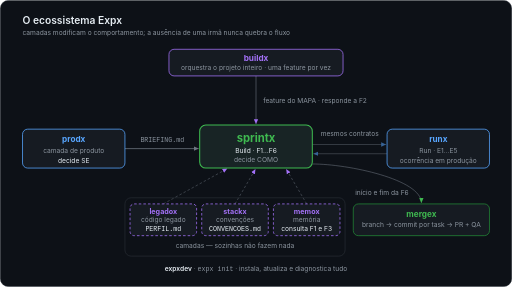
t = 0.00 s
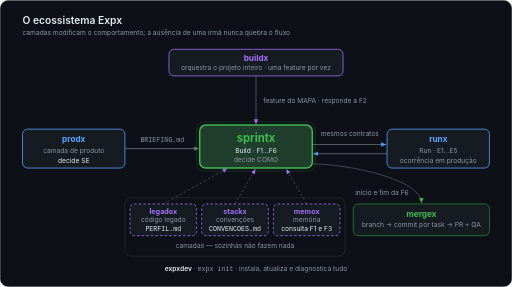
t = 1.65 s
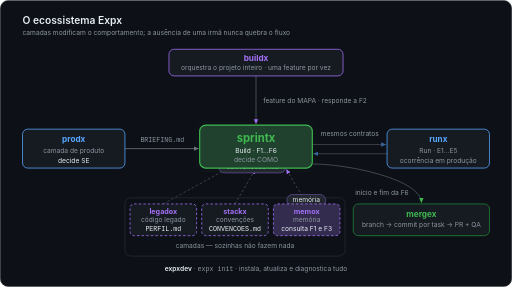
t = 3.30 s
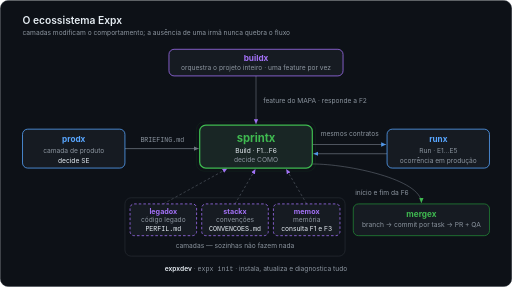
t = 4.88 s
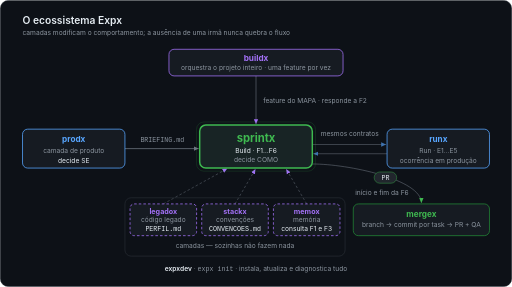
t = 6.55 s
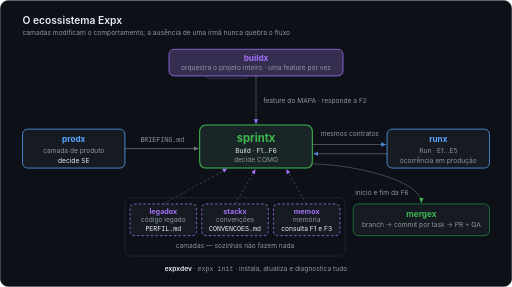
t = 8.07 s

The animated SVG that drew these frames (rendered in a browser with its animation timeline set to each time). Animation: 24 SMIL elements (animate=17,animateMotion=7); frames cover the first 8.06 s, repeats indefinitely.

<svg xmlns="http://www.w3.org/2000/svg" width="1000" height="560" viewBox="0 0 1000 560" role="img" aria-label="O ecossistema Expx: prodx decide se há trabalho, sprintx decide como, camadas modificam o comportamento, mergex entrega, buildx orquestra o projeto inteiro.">
  <title>O ecossistema Expx: prodx decide se há trabalho, sprintx decide como, as camadas modificam o comportamento, mergex entrega e buildx orquestra o projeto inteiro</title>
  <style>
    .eco-sans { font-family: -apple-system, BlinkMacSystemFont, 'Segoe UI', Roboto, Helvetica, Arial, sans-serif; }
    .eco-mono { font-family: ui-monospace, SFMono-Regular, Menlo, Consolas, 'Liberation Mono', monospace; }
    .eco-title { font-size: 20px; font-weight: 600; fill: #e6edf3; }
    .eco-sub { font-size: 13px; fill: #8b949e; }
    .eco-name { font-size: 16px; font-weight: 700; }
    .eco-lbl { font-size: 13px; fill: #8b949e; }
    .eco-lbl-strong { font-size: 13px; fill: #e6edf3; }
    .eco-edge { font-size: 13px; fill: #8b949e; }
    .eco-chip { font-size: 13px; fill: #e6edf3; }
    .eco-node { fill: #161b22; stroke-width: 1.5; }
    .eco-line { fill: none; stroke: #6e7681; stroke-width: 1.5; }
  </style>
  <defs>
    <marker id="eco-ar-dim" viewBox="0 0 10 10" refX="9" refY="5" markerWidth="7" markerHeight="7" orient="auto">
      <path d="M0,1 L9,5 L0,9 Z" fill="#6e7681"/>
    </marker>
    <marker id="eco-ar-purple" viewBox="0 0 10 10" refX="9" refY="5" markerWidth="7" markerHeight="7" orient="auto">
      <path d="M0,1 L9,5 L0,9 Z" fill="#a371f7"/>
    </marker>
    <marker id="eco-ar-blue" viewBox="0 0 10 10" refX="9" refY="5" markerWidth="7" markerHeight="7" orient="auto">
      <path d="M0,1 L9,5 L0,9 Z" fill="#58a6ff"/>
    </marker>
    <marker id="eco-ar-green" viewBox="0 0 10 10" refX="9" refY="5" markerWidth="7" markerHeight="7" orient="auto">
      <path d="M0,1 L9,5 L0,9 Z" fill="#3fb950"/>
    </marker>
    <!-- trilhos dos pacotes: começam ~6 px e terminam ~14 px por dentro das bordas; os nós ficam por cima no DOM -->
    <path id="eco-p-briefing" d="M238,290 L400,290"/>
    <path id="eco-p-l1" d="M319,392 L446,316"/>
    <path id="eco-p-l2" d="M459,392 L498,316"/>
    <path id="eco-p-l3" d="M599,392 L552,316"/>
    <path id="eco-p-pr" d="M604,320 C680,320 823,350 823,412"/>
    <path id="eco-p-build" d="M500,142 L500,258"/>
  </defs>

  <!-- cartão -->
  <rect x="0.5" y="0.5" width="999" height="559" rx="16" fill="#0d1117" stroke="#30363d"/>

  <!-- título -->
  <text x="44" y="46" class="eco-sans eco-title">O ecossistema Expx</text>
  <text x="44" y="68" class="eco-sans eco-sub">camadas modificam o comportamento; a ausência de uma irmã nunca quebra o fluxo</text>

  <!-- ===== arestas ===== -->
  <!-- prodx -> sprintx -->
  <path d="M244,290 L388,290" class="eco-line" marker-end="url(#eco-ar-dim)"/>
  <text x="317" y="278" text-anchor="middle" class="eco-mono eco-edge">BRIEFING.md</text>

  <!-- buildx -> sprintx -->
  <path d="M500,148 L500,242" class="eco-line" stroke="#a371f7" stroke-opacity="0.75" marker-end="url(#eco-ar-purple)"/>
  <text x="514" y="200" class="eco-sans eco-edge">feature do MAPA · responde a F2</text>

  <!-- sprintx <-> runx (mesmos contratos), cintila devagar -->
  <g opacity="0.55">
    <path d="M610,282 L754,282" class="eco-line" stroke="#58a6ff" marker-end="url(#eco-ar-blue)"/>
    <path d="M756,300 L612,300" class="eco-line" stroke="#58a6ff" marker-end="url(#eco-ar-blue)"/>
    <animate attributeName="opacity" values="0.55;0.95;0.55" keyTimes="0;0.5;1" dur="3s" repeatCount="indefinite" calcMode="spline" keySplines="0.45 0 0.55 1;0.45 0 0.55 1"/>
  </g>
  <text x="683" y="266" text-anchor="middle" class="eco-sans eco-edge">mesmos contratos</text>

  <!-- camadas -> sprintx (tracejadas) -->
  <g class="eco-line" stroke="#a371f7" stroke-opacity="0.6" stroke-dasharray="5 4">
    <path d="M319,398 L444,329" marker-end="url(#eco-ar-purple)"/>
    <path d="M459,398 L499,330" marker-end="url(#eco-ar-purple)"/>
    <path d="M599,398 L559,330" marker-end="url(#eco-ar-purple)"/>
  </g>

  <!-- sprintx -> mergex -->
  <path d="M610,320 C680,320 823,350 823,396" class="eco-line" stroke="#3fb950" stroke-opacity="0.7" marker-end="url(#eco-ar-green)"/>
  <text x="746" y="380" text-anchor="middle" class="eco-sans eco-edge">início e fim da F6</text>

  <!-- ===== pacotes em movimento (ciclo de 12 s) — antes dos nós, para entrarem por baixo das caixas ===== -->
  <!-- BRIEFING.md: prodx -> sprintx, t=0.5 -->
  <g opacity="0">
    <circle r="9" fill="#58a6ff" opacity="0.25"/>
    <circle r="4.5" fill="#58a6ff"/>
    <animateMotion dur="12s" repeatCount="indefinite" calcMode="spline" keyTimes="0;0.04167;0.14167;1" keyPoints="0;0;1;1" keySplines="0 0 1 1;0.4 0 0.2 1;0 0 1 1"><mpath href="#eco-p-briefing"/></animateMotion>
    <animate attributeName="opacity" values="0;0;1;1;0;0" keyTimes="0;0.04167;0.05367;0.12367;0.14167;1" dur="12s" repeatCount="indefinite"/>
  </g>

  <!-- camadas: três pulsos rotulados, t=2 / 2.6 / 3.2 -->
  <g opacity="0">
    <rect x="-50" y="-11" width="100" height="22" rx="11" fill="#21262d" stroke="#a371f7" stroke-opacity="0.8"/>
    <text x="0" y="4" text-anchor="middle" class="eco-mono eco-chip">PERFIL.md</text>
    <animateMotion dur="12s" repeatCount="indefinite" calcMode="spline" keyTimes="0;0.16667;0.26667;1" keyPoints="0;0;1;1" keySplines="0 0 1 1;0.4 0 0.2 1;0 0 1 1"><mpath href="#eco-p-l1"/></animateMotion>
    <animate attributeName="opacity" values="0;0;1;1;0;0" keyTimes="0;0.16667;0.17467;0.24467;0.26667;1" dur="12s" repeatCount="indefinite"/>
  </g>
  <g opacity="0">
    <rect x="-65" y="-11" width="130" height="22" rx="11" fill="#21262d" stroke="#a371f7" stroke-opacity="0.8"/>
    <text x="0" y="4" text-anchor="middle" class="eco-mono eco-chip">CONVENCOES.md</text>
    <animateMotion dur="12s" repeatCount="indefinite" calcMode="spline" keyTimes="0;0.21667;0.31667;1" keyPoints="0;0;1;1" keySplines="0 0 1 1;0.4 0 0.2 1;0 0 1 1"><mpath href="#eco-p-l2"/></animateMotion>
    <animate attributeName="opacity" values="0;0;1;1;0;0" keyTimes="0;0.21667;0.22467;0.29467;0.31667;1" dur="12s" repeatCount="indefinite"/>
  </g>
  <g opacity="0">
    <rect x="-38" y="-11" width="76" height="22" rx="11" fill="#21262d" stroke="#a371f7" stroke-opacity="0.8"/>
    <text x="0" y="4" text-anchor="middle" class="eco-sans eco-chip">memória</text>
    <animateMotion dur="12s" repeatCount="indefinite" calcMode="spline" keyTimes="0;0.26667;0.36667;1" keyPoints="0;0;1;1" keySplines="0 0 1 1;0.4 0 0.2 1;0 0 1 1"><mpath href="#eco-p-l3"/></animateMotion>
    <animate attributeName="opacity" values="0;0;1;1;0;0" keyTimes="0;0.26667;0.27467;0.34467;0.36667;1" dur="12s" repeatCount="indefinite"/>
  </g>

  <!-- PR: sprintx -> mergex, t=6 -->
  <g opacity="0">
    <rect x="-22" y="-11" width="44" height="22" rx="11" fill="#21262d" stroke="#3fb950" stroke-opacity="0.8"/>
    <text x="0" y="4" text-anchor="middle" class="eco-mono eco-chip">PR</text>
    <animateMotion dur="12s" repeatCount="indefinite" calcMode="spline" keyTimes="0;0.5;0.61667;1" keyPoints="0;0;1;1" keySplines="0 0 1 1;0.4 0 0.2 1;0 0 1 1"><mpath href="#eco-p-pr"/></animateMotion>
    <animate attributeName="opacity" values="0;0;1;1;0;0" keyTimes="0;0.5;0.51167;0.59333;0.61667;1" dur="12s" repeatCount="indefinite"/>
  </g>

  <!-- buildx: feature 1 e feature 2, t=8 e t=10 -->
  <g opacity="0">
    <circle r="9" fill="#a371f7" opacity="0.25"/>
    <circle r="4.5" fill="#a371f7"/>
    <rect x="-100" y="-11" width="88" height="22" rx="11" fill="#21262d" stroke="#a371f7" stroke-opacity="0.8"/>
    <text x="-56" y="4" text-anchor="middle" class="eco-sans eco-chip">feature 1</text>
    <animateMotion dur="12s" repeatCount="indefinite" calcMode="spline" keyTimes="0;0.66667;0.775;1" keyPoints="0;0;1;1" keySplines="0 0 1 1;0.4 0 0.2 1;0 0 1 1"><mpath href="#eco-p-build"/></animateMotion>
    <animate attributeName="opacity" values="0;0;1;1;0;0" keyTimes="0;0.66667;0.6775;0.75117;0.775;1" dur="12s" repeatCount="indefinite"/>
  </g>
  <g opacity="0">
    <circle r="9" fill="#a371f7" opacity="0.25"/>
    <circle r="4.5" fill="#a371f7"/>
    <rect x="-100" y="-11" width="88" height="22" rx="11" fill="#21262d" stroke="#a371f7" stroke-opacity="0.8"/>
    <text x="-56" y="4" text-anchor="middle" class="eco-sans eco-chip">feature 2</text>
    <animateMotion dur="12s" repeatCount="indefinite" calcMode="spline" keyTimes="0;0.83333;0.94167;1" keyPoints="0;0;1;1" keySplines="0 0 1 1;0.4 0 0.2 1;0 0 1 1"><mpath href="#eco-p-build"/></animateMotion>
    <animate attributeName="opacity" values="0;0;1;1;0;0" keyTimes="0;0.83333;0.84417;0.91783;0.94167;1" dur="12s" repeatCount="indefinite"/>
  </g>

  <!-- ===== nós ===== -->
  <!-- buildx -->
  <g>
    <rect x="330" y="96" width="340" height="52" rx="10" class="eco-node" stroke="#a371f7"/>
    <rect x="330" y="96" width="340" height="52" rx="10" fill="#a371f7" opacity="0">
      <animate attributeName="opacity" values="0;0;0.22;0;0;0.22;0;0" keyTimes="0;0.65;0.67;0.71667;0.81667;0.83667;0.88333;1" dur="12s" repeatCount="indefinite" calcMode="spline" keySplines="0.4 0 0.2 1;0.4 0 0.2 1;0.4 0 0.2 1;0.4 0 0.2 1;0.4 0 0.2 1;0.4 0 0.2 1;0.4 0 0.2 1"/>
    </rect>
    <text x="500" y="118" text-anchor="middle" class="eco-sans eco-name" fill="#a371f7">buildx</text>
    <text x="500" y="137" text-anchor="middle" class="eco-sans eco-lbl">orquestra o projeto inteiro · uma feature por vez</text>
  </g>

  <!-- prodx -->
  <g>
    <rect x="44" y="252" width="200" height="76" rx="10" class="eco-node" stroke="#58a6ff"/>
    <rect x="44" y="252" width="200" height="76" rx="10" fill="#58a6ff" opacity="0">
      <animate attributeName="opacity" values="0;0;0.22;0;0" keyTimes="0;0.025;0.045;0.09167;1" dur="12s" repeatCount="indefinite" calcMode="spline" keySplines="0.4 0 0.2 1;0.4 0 0.2 1;0.4 0 0.2 1;0.4 0 0.2 1"/>
    </rect>
    <text x="144" y="278" text-anchor="middle" class="eco-sans eco-name" fill="#58a6ff">prodx</text>
    <text x="144" y="299" text-anchor="middle" class="eco-sans eco-lbl">camada de produto</text>
    <text x="144" y="318" text-anchor="middle" class="eco-sans eco-lbl-strong">decide SE</text>
  </g>

  <!-- runx -->
  <g>
    <rect x="756" y="252" width="200" height="76" rx="10" class="eco-node" stroke="#58a6ff"/>
    <text x="856" y="278" text-anchor="middle" class="eco-sans eco-name" fill="#58a6ff">runx</text>
    <text x="856" y="299" text-anchor="middle" class="eco-sans eco-lbl">Run · E1…E5</text>
    <text x="856" y="318" text-anchor="middle" class="eco-sans eco-lbl">ocorrência em produção</text>
  </g>

  <!-- sprintx (centro): respira; brilho sustentado enquanto as camadas entram -->
  <g>
    <rect x="384" y="238" width="232" height="96" rx="14" fill="none" stroke="#3fb950" stroke-width="1" stroke-opacity="0">
      <animate attributeName="stroke-opacity" values="0;0.35;0" keyTimes="0;0.5;1" dur="4s" repeatCount="indefinite" calcMode="spline" keySplines="0.45 0 0.55 1;0.45 0 0.55 1"/>
    </rect>
    <rect x="390" y="244" width="220" height="84" rx="12" class="eco-node" stroke="#3fb950" stroke-width="2">
      <animate attributeName="stroke-width" values="2;3;2" keyTimes="0;0.5;1" dur="4s" repeatCount="indefinite" calcMode="spline" keySplines="0.45 0 0.55 1;0.45 0 0.55 1"/>
    </rect>
    <rect x="390" y="244" width="220" height="84" rx="12" fill="#3fb950" opacity="0.06">
      <animate attributeName="opacity" values="0.06;0.06;0.24;0.06;0.06;0.24;0.24;0.06;0.06;0.24;0.06;0.06;0.24;0.06;0.06" keyTimes="0;0.125;0.145;0.19167;0.25;0.275;0.375;0.41667;0.75833;0.77833;0.825;0.925;0.945;0.99167;1" dur="12s" repeatCount="indefinite" calcMode="spline" keySplines="0.4 0 0.2 1;0.4 0 0.2 1;0.4 0 0.2 1;0.4 0 0.2 1;0.4 0 0.2 1;0.4 0 0.2 1;0.4 0 0.2 1;0.4 0 0.2 1;0.4 0 0.2 1;0.4 0 0.2 1;0.4 0 0.2 1;0.4 0 0.2 1;0.4 0 0.2 1;0.4 0 0.2 1"/>
    </rect>
    <text x="500" y="277" text-anchor="middle" class="eco-sans" font-size="22" font-weight="700" fill="#3fb950">sprintx</text>
    <text x="500" y="298" text-anchor="middle" class="eco-sans eco-lbl-strong">Build · F1…F6</text>
    <text x="500" y="316" text-anchor="middle" class="eco-sans eco-lbl">decide COMO</text>
  </g>

  <!-- camadas -->
  <g>
    <rect x="244" y="386" width="430" height="114" rx="12" fill="none" stroke="#30363d"/>
    <g class="eco-node" stroke="#a371f7" stroke-dasharray="5 4">
      <rect x="254" y="398" width="130" height="62" rx="8"/>
      <rect x="394" y="398" width="130" height="62" rx="8"/>
      <rect x="534" y="398" width="130" height="62" rx="8"/>
    </g>
    <g fill="#a371f7">
      <rect x="254" y="398" width="130" height="62" rx="8" opacity="0"><animate attributeName="opacity" values="0;0;0.22;0;0" keyTimes="0;0.15;0.17;0.20833;1" dur="12s" repeatCount="indefinite" calcMode="spline" keySplines="0.4 0 0.2 1;0.4 0 0.2 1;0.4 0 0.2 1;0.4 0 0.2 1"/></rect>
      <rect x="394" y="398" width="130" height="62" rx="8" opacity="0"><animate attributeName="opacity" values="0;0;0.22;0;0" keyTimes="0;0.2;0.22;0.25833;1" dur="12s" repeatCount="indefinite" calcMode="spline" keySplines="0.4 0 0.2 1;0.4 0 0.2 1;0.4 0 0.2 1;0.4 0 0.2 1"/></rect>
      <rect x="534" y="398" width="130" height="62" rx="8" opacity="0"><animate attributeName="opacity" values="0;0;0.22;0;0" keyTimes="0;0.25;0.27;0.30833;1" dur="12s" repeatCount="indefinite" calcMode="spline" keySplines="0.4 0 0.2 1;0.4 0 0.2 1;0.4 0 0.2 1;0.4 0 0.2 1"/></rect>
    </g>
    <text x="319" y="417" text-anchor="middle" class="eco-sans" font-size="14" font-weight="700" fill="#a371f7">legadox</text>
    <text x="319" y="434" text-anchor="middle" class="eco-sans eco-lbl">código legado</text>
    <text x="319" y="451" text-anchor="middle" class="eco-mono eco-lbl-strong">PERFIL.md</text>
    <text x="459" y="417" text-anchor="middle" class="eco-sans" font-size="14" font-weight="700" fill="#a371f7">stackx</text>
    <text x="459" y="434" text-anchor="middle" class="eco-sans eco-lbl">convenções</text>
    <text x="459" y="451" text-anchor="middle" class="eco-mono eco-lbl-strong">CONVENCOES.md</text>
    <text x="599" y="417" text-anchor="middle" class="eco-sans" font-size="14" font-weight="700" fill="#a371f7">memox</text>
    <text x="599" y="434" text-anchor="middle" class="eco-sans eco-lbl">memória</text>
    <text x="599" y="451" text-anchor="middle" class="eco-sans eco-lbl-strong">consulta F1 e F3</text>
    <text x="459" y="485" text-anchor="middle" class="eco-sans eco-edge">camadas — sozinhas não fazem nada</text>
  </g>

  <!-- mergex: termina em x=956, alinhado à runx -->
  <g>
    <rect x="690" y="398" width="266" height="62" rx="10" class="eco-node" stroke="#238636"/>
    <rect x="690" y="398" width="266" height="62" rx="10" fill="#3fb950" opacity="0">
      <animate attributeName="opacity" values="0;0;0.22;0;0" keyTimes="0;0.6;0.62;0.66667;1" dur="12s" repeatCount="indefinite" calcMode="spline" keySplines="0.4 0 0.2 1;0.4 0 0.2 1;0.4 0 0.2 1;0.4 0 0.2 1"/>
    </rect>
    <text x="823" y="423" text-anchor="middle" class="eco-sans eco-name" fill="#3fb950">mergex</text>
    <text x="823" y="444" text-anchor="middle" class="eco-sans eco-lbl">branch → commit por task → PR + QA</text>
  </g>

  <!-- barra inferior -->
  <text x="500" y="530" text-anchor="middle" class="eco-sans eco-edge"><tspan fill="#e6edf3" font-weight="600">expxdev</tspan> · <tspan class="eco-mono">expx init</tspan> · instala, atualiza e diagnostica tudo</text>
</svg>
